Labelled photos from "Spectrograms", an image-classification folder in DataBytes-Organisation/Project-Echo. The possible labels are: animal sounds, environment.

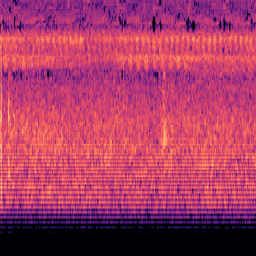
Label: environment

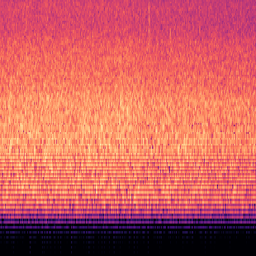
Label: environment

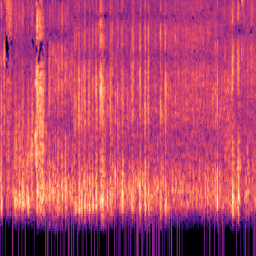
Label: animal sounds

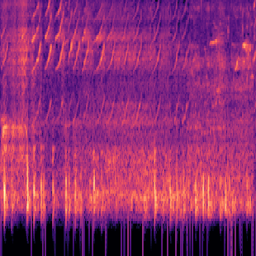
Label: animal sounds

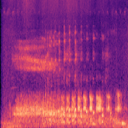
Label: environment

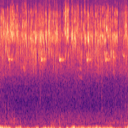
Label: animal sounds
